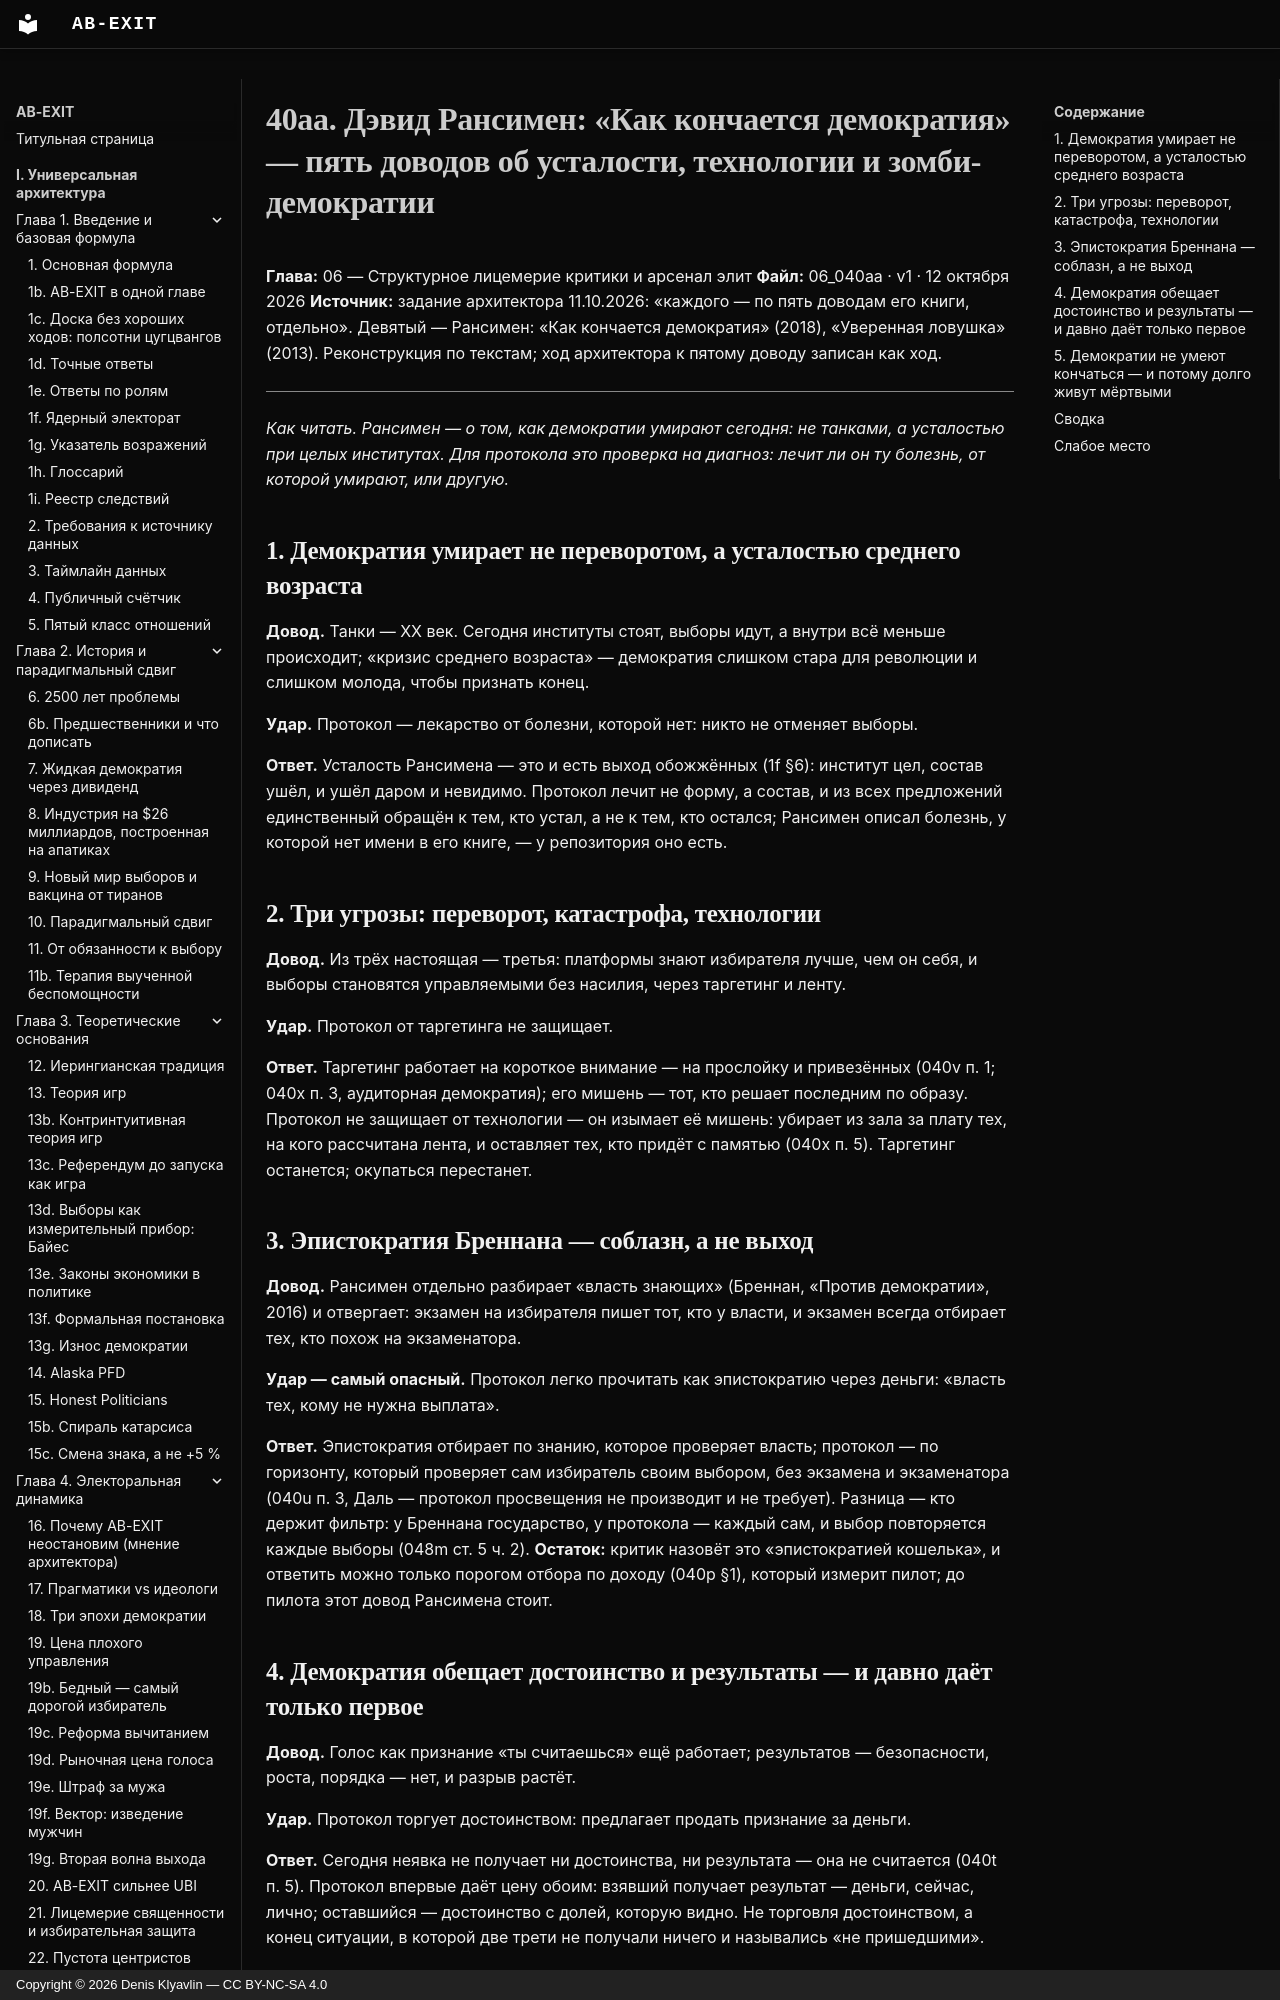

repository: Denis-Kliavlin/ab-exit · page: 06-critique-arsenal/040aa-runciman/index.html · generator: mkdocs · copyright: Copyright © 2026 Denis Klyavlin — CC BY-NC-SA 4.0

# 40aa. Дэвид Рансимен: «Как кончается демократия» — пять доводов об усталости, технологии и зомби-демократии

**Глава:** 06 — Структурное лицемерие критики и арсенал элит
**Файл:** 06_040aa · v1 · 12 октября 2026
**Источник:** задание архитектора 11.10.2026: «каждого — по пять доводам его книги, отдельно». Девятый — Рансимен: «Как кончается демократия» (2018), «Уверенная ловушка» (2013). Реконструкция по текстам; ход архитектора к пятому доводу записан как ход.

---

*Как читать. Рансимен — о том, как демократии умирают сегодня: не танками, а усталостью при целых институтах. Для протокола это проверка на диагноз: лечит ли он ту болезнь, от которой умирают, или другую.*
